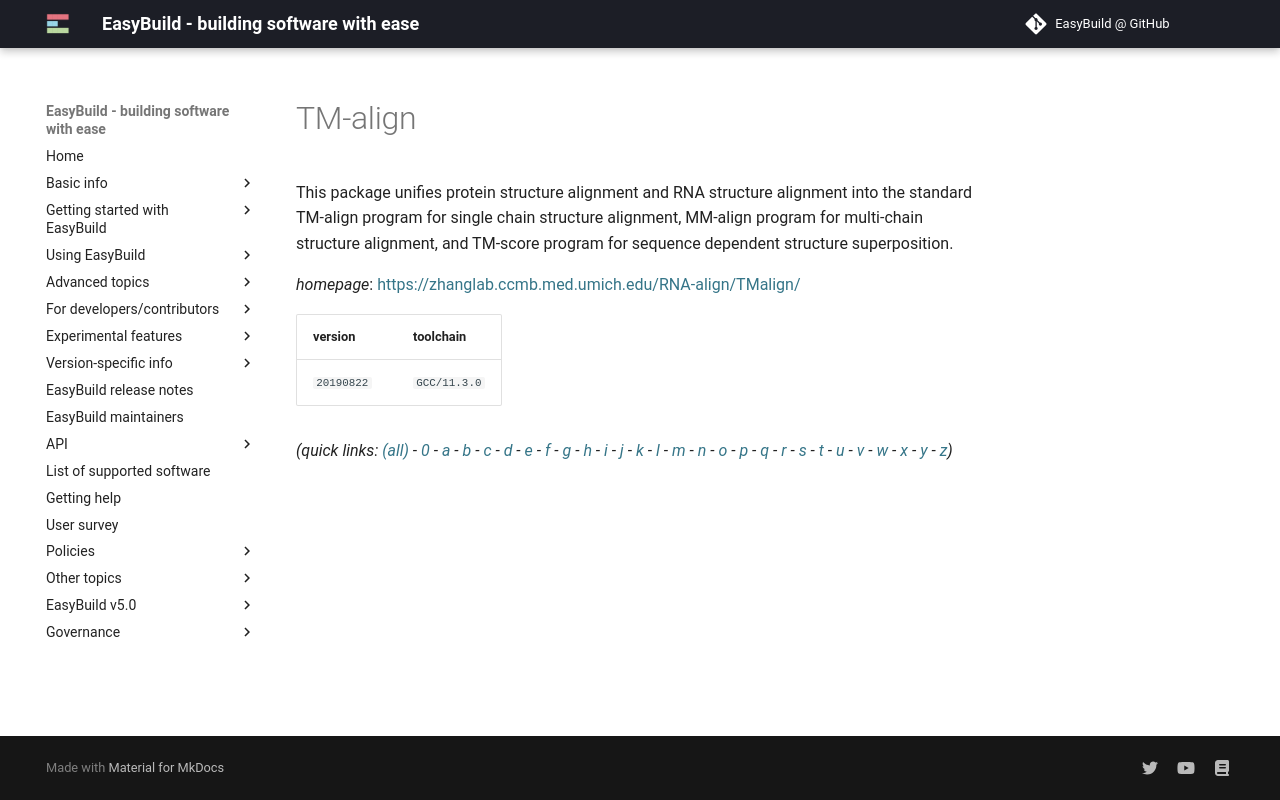

repository: easybuilders/easybuild-docs · page: version-specific/supported-software/t/TM-align/index.html · generator: mkdocs

---
search:
  boost: 0.5
---
# TM-align

This package unifies protein structure alignment and RNA structure alignment  into the standard TM-align program for single chain structure alignment, MM-align program for  multi-chain structure alignment, and TM-score program for sequence dependent structure superposition.

*homepage*: <https://zhanglab.ccmb.med.umich.edu/RNA-align/TMalign/>

version | toolchain
--------|----------
``20190822`` | ``GCC/11.3.0``


*(quick links: [(all)](../index.md) - [0](../0/index.md) - [a](../a/index.md) - [b](../b/index.md) - [c](../c/index.md) - [d](../d/index.md) - [e](../e/index.md) - [f](../f/index.md) - [g](../g/index.md) - [h](../h/index.md) - [i](../i/index.md) - [j](../j/index.md) - [k](../k/index.md) - [l](../l/index.md) - [m](../m/index.md) - [n](../n/index.md) - [o](../o/index.md) - [p](../p/index.md) - [q](../q/index.md) - [r](../r/index.md) - [s](../s/index.md) - [t](../t/index.md) - [u](../u/index.md) - [v](../v/index.md) - [w](../w/index.md) - [x](../x/index.md) - [y](../y/index.md) - [z](../z/index.md))*
